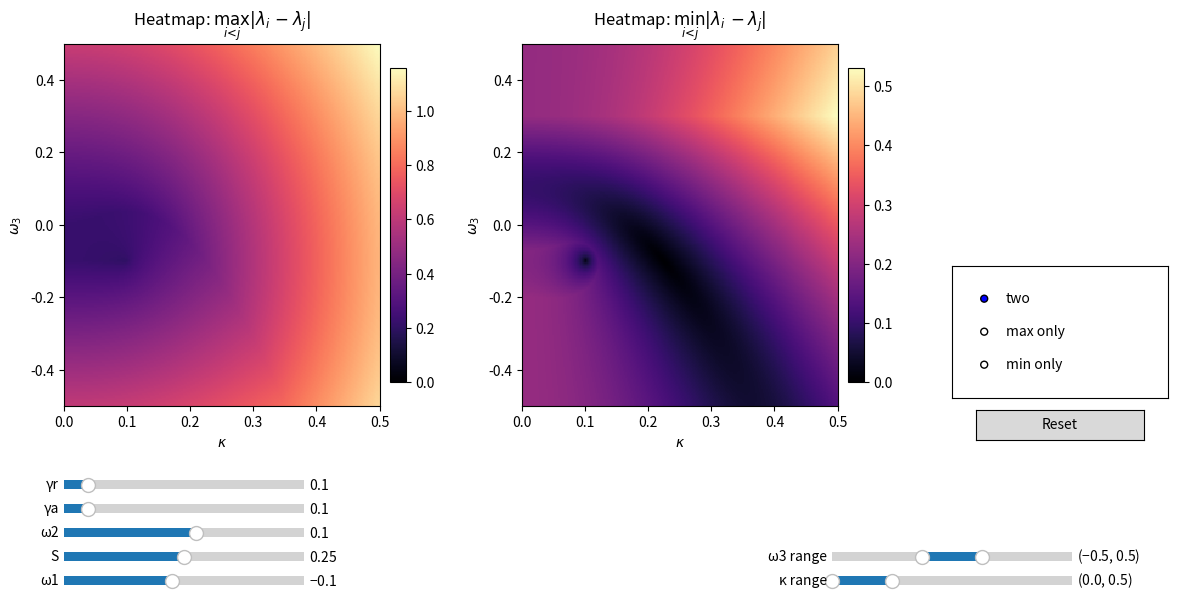

Here is the Python script that generated this plot:
import numpy as np
import matplotlib.pyplot as plt
from matplotlib.widgets import Slider, RangeSlider, RadioButtons, Button

# -----------------------------
# Fast vectorized computation
# -----------------------------
def compute_maps(S, omega1, omega2, gamma_a, gamma_r,
                 kmin, kmax, w3min, w3max,
                 Nx=240, Ny=240, dtype=np.complex64):
    """
    Compute dmax and dmin heatmaps over (kappa, omega3) grid.
    Uses batched eigvals for speed.
    """
    # Grid
    k = np.linspace(kmin, kmax, Nx, dtype=np.float32)
    w3 = np.linspace(w3min, w3max, Ny, dtype=np.float32)
    K, W3 = np.meshgrid(k, w3)  # shape (Ny, Nx)

    # Couplings
    s = np.float32(np.sin(2.0 * np.pi * S))
    c = np.float32(np.cos(2.0 * np.pi * S))
    g1 = K * s
    g2 = K * c

    # Diagonals
    d1 = np.complex64(omega1) - 1j * np.complex64(gamma_a + gamma_r)
    d2 = np.complex64(omega2) - 1j * np.complex64(gamma_a)
    d3 = W3.astype(np.float32).astype(np.complex64)

    # Build batched matrices H[y,x,:,:]
    H = np.zeros((Ny, Nx, 3, 3), dtype=dtype)
    H[..., 0, 0] = d1
    H[..., 1, 1] = d2
    H[..., 2, 2] = d3
    H[..., 0, 2] = g1.astype(np.float32).astype(dtype)
    H[..., 2, 0] = H[..., 0, 2]
    H[..., 1, 2] = g2.astype(np.float32).astype(dtype)
    H[..., 2, 1] = H[..., 1, 2]

    # Batched eigenvalues: shape (Ny, Nx, 3)
    lam = np.linalg.eigvals(H)

    # Pairwise distances
    d12 = np.abs(lam[..., 0] - lam[..., 1])
    d13 = np.abs(lam[..., 0] - lam[..., 2])
    d23 = np.abs(lam[..., 1] - lam[..., 2])

    dmax = np.maximum(np.maximum(d12, d13), d23).astype(np.float32)
    dmin = np.minimum(np.minimum(d12, d13), d23).astype(np.float32)

    return k, w3, dmax, dmin


# -----------------------------
# Matplotlib UI
# -----------------------------
def main():
    # ---- Initial params (match your typical values) ----
    S0 = 0.25
    omega1_0 = -0.1
    omega2_0 = 0.1
    gamma_a0 = 0.1
    gamma_r0 = 0.1

    k_range0 = (0.0, 0.5)
    w3_range0 = (-0.5, 0.5)

    # Grid resolution (trade speed vs detail)
    Nx = 260
    Ny = 260

    # Compute initial maps
    k, w3, dmax, dmin = compute_maps(
        S0, omega1_0, omega2_0, gamma_a0, gamma_r0,
        k_range0[0], k_range0[1], w3_range0[0], w3_range0[1],
        Nx=Nx, Ny=Ny
    )

    extent = [k.min(), k.max(), w3.min(), w3.max()]

    # ---- Figure layout ----
    fig = plt.figure(figsize=(12, 6))
    gs = fig.add_gridspec(2, 3, height_ratios=[12, 1], width_ratios=[1, 1, 0.55])

    ax1 = fig.add_subplot(gs[0, 0])
    ax2 = fig.add_subplot(gs[0, 1])
    ax_ctrl = fig.add_subplot(gs[0, 2])
    ax_ctrl.axis("off")

    # Two images (for side-by-side mode)
    im1 = ax1.imshow(dmax, origin="lower", extent=extent, aspect="auto", vmin=0, cmap="magma", interpolation='none')
    im2 = ax2.imshow(dmin, origin="lower", extent=extent, aspect="auto", vmin=0, cmap="magma", interpolation='none')

    ax1.set_title(r"Heatmap: $\max_{i<j}|\lambda_i-\lambda_j|$")
    ax2.set_title(r"Heatmap: $\min_{i<j}|\lambda_i-\lambda_j|$")
    ax1.set_xlabel(r"$\kappa$")
    ax2.set_xlabel(r"$\kappa$")
    ax1.set_ylabel(r"$\omega_3$")
    ax2.set_ylabel(r"$\omega_3$")

    cbar1 = fig.colorbar(im1, ax=ax1, fraction=0.046, pad=0.03)
    cbar2 = fig.colorbar(im2, ax=ax2, fraction=0.046, pad=0.03)

    # ---- Controls area (bottom row sliders) ----
    # # Slider axes
    # axS      = fig.add_subplot(gs[1, 0])
    # axO1     = fig.add_subplot(gs[1, 1])

    # Create an inset axes area for more sliders (stacked)
    # We'll place them manually in figure coords for compactness.
    # (This keeps it readable without over-complicating gridspec.)
    fig.subplots_adjust(left=0.06, right=0.98, bottom=0.2, top=0.92, wspace=0.4)

    # Manual slider positions (x, y, w, h) in figure fraction
    axS_      = fig.add_axes([0.06, 0.05, 0.20, 0.03])
    axO1_     = fig.add_axes([0.06, 0.01, 0.20, 0.03])
    axO2_     = fig.add_axes([0.06, 0.09, 0.20, 0.03])
    axGa_     = fig.add_axes([0.06, 0.13, 0.20, 0.03])
    axGr_     = fig.add_axes([0.06, 0.17, 0.20, 0.03])
    axKR_     = fig.add_axes([0.70, 0.01, 0.20, 0.03])  # kappa range
    axWR_     = fig.add_axes([0.70, 0.05, 0.20, 0.03])  # omega3 range (above)

    # Sliders
    sS  = Slider(axS_,  "S",        0.0, 0.5, valinit=S0, valstep=0.01)
    sO1 = Slider(axO1_, "ω1",      -1.0, 1.0, valinit=omega1_0, valstep=0.01)
    sO2 = Slider(axO2_, "ω2",      -1.0, 1.0, valinit=omega2_0, valstep=0.01)
    sGa = Slider(axGa_, "γa",       0.0, 1.0, valinit=gamma_a0, valstep=0.01)
    sGr = Slider(axGr_, "γr",       0.0, 1.0, valinit=gamma_r0, valstep=0.01)

    rW3 = RangeSlider(axWR_, "ω3 range", -2.0, 2.0, valinit=w3_range0, valstep=0.01)
    rK  = RangeSlider(axKR_, "κ range",   0.0, 2.0, valinit=k_range0,  valstep=0.01)

    # Radio buttons for view mode
    axRadio = fig.add_axes([0.80, 0.33, 0.18, 0.22])
    radio = RadioButtons(axRadio, ("two", "max only", "min only"), active=0)

    # Reset button
    axBtn = fig.add_axes([0.82, 0.26, 0.14, 0.05])
    btn = Button(axBtn, "Reset")

    # For speed: cache current arrays; recompute only when needed.
    state = {"last": None}

    def update(_=None):
        S  = float(sS.val)
        o1 = float(sO1.val)
        o2 = float(sO2.val)
        ga = float(sGa.val)
        gr = float(sGr.val)
        kmin, kmax = map(float, rK.val)
        w3min, w3max = map(float, rW3.val)

        # Avoid degenerate ranges
        if kmax <= kmin + 1e-12:
            kmax = kmin + 1e-3
        if w3max <= w3min + 1e-12:
            w3max = w3min + 1e-3

        # Compute
        k, w3, dmax_new, dmin_new = compute_maps(
            S, o1, o2, ga, gr, kmin, kmax, w3min, w3max, Nx=Nx, Ny=Ny
        )
        ext = [k.min(), k.max(), w3.min(), w3.max()]

        # Update images
        im1.set_data(dmax_new)
        im2.set_data(dmin_new)
        im1.set_extent(ext)
        im2.set_extent(ext)

        # Update axes limits
        ax1.set_xlim(ext[0], ext[1]); ax1.set_ylim(ext[2], ext[3])
        ax2.set_xlim(ext[0], ext[1]); ax2.set_ylim(ext[2], ext[3])

        # # Keep colorbars responsive (optional: autoscale each time)
        # im1.set_clim(np.min(dmax_new), np.max(dmax_new))
        # im2.set_clim(np.min(dmin_new), np.max(dmin_new))

        # View mode
        mode = radio.value_selected
        if mode == "two":
            ax1.set_visible(True); ax2.set_visible(True)
            cbar1.ax.set_visible(True); cbar2.ax.set_visible(True)
        elif mode == "max only":
            ax1.set_visible(True); ax2.set_visible(False)
            cbar1.ax.set_visible(True); cbar2.ax.set_visible(False)
        else:  # "min only"
            ax1.set_visible(False); ax2.set_visible(True)
            cbar1.ax.set_visible(False); cbar2.ax.set_visible(True)

        fig.canvas.draw_idle()

    def on_reset(event):
        sS.reset()
        sO1.reset()
        sO2.reset()
        sGa.reset()
        sGr.reset()
        rK.set_val(k_range0)
        rW3.set_val(w3_range0)
        radio.set_active(0)
        update()

    # Hook events (fast enough for typical use; if you want even faster, update on release only)
    for w in (sS, sO1, sO2, sGa, sGr, rK, rW3):
        w.on_changed(update)
    radio.on_clicked(update)
    btn.on_clicked(on_reset)

    plt.show()


if __name__ == "__main__":
    main()
